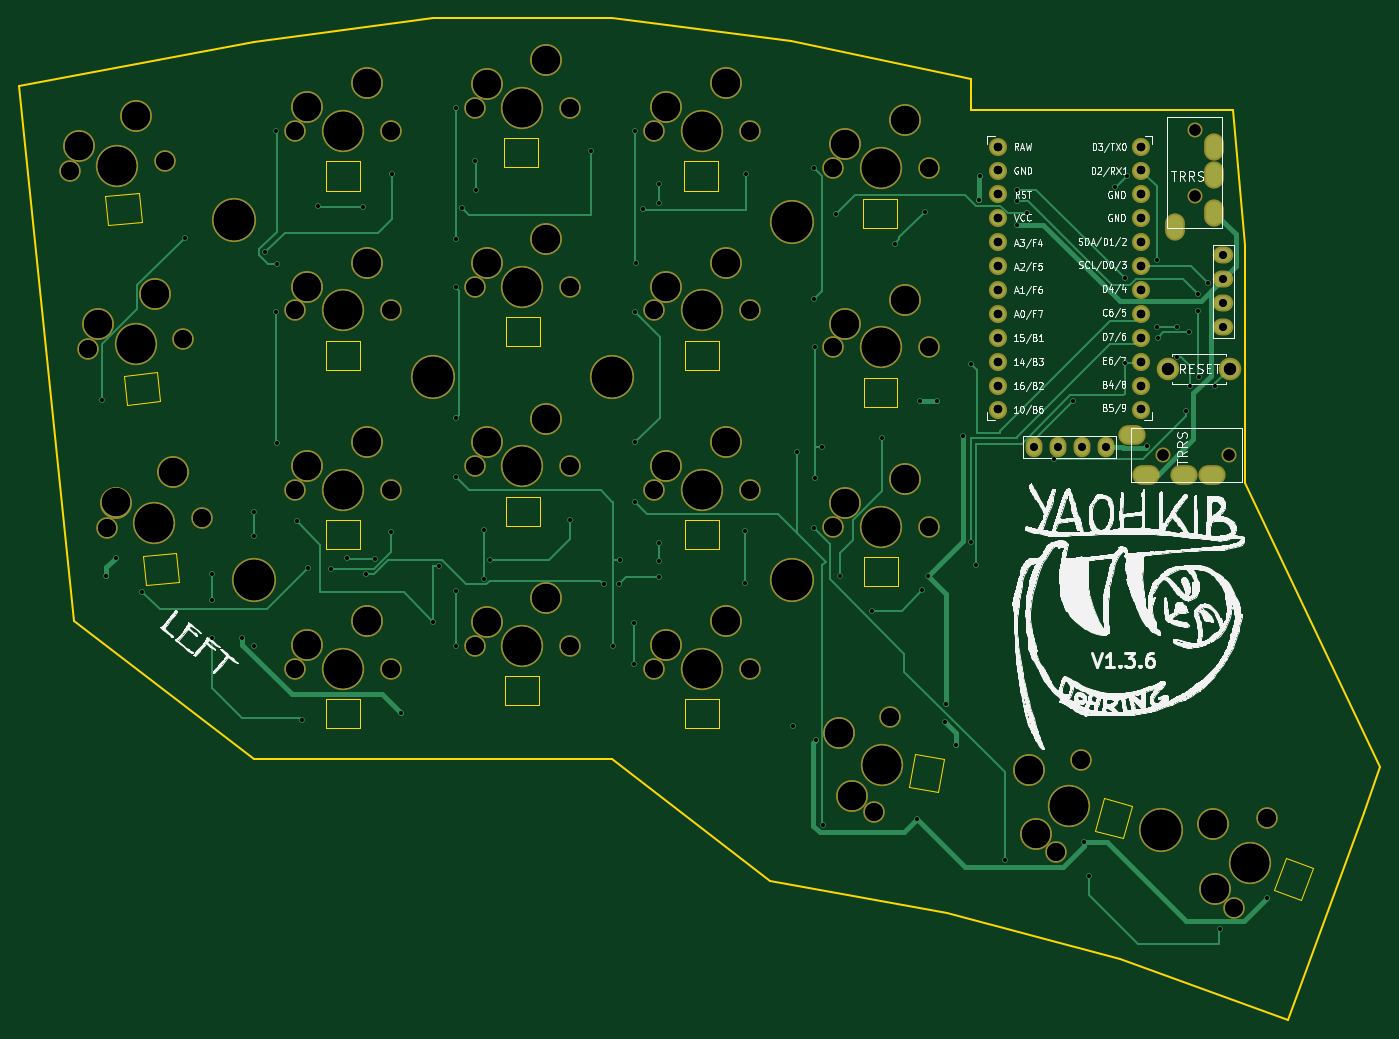
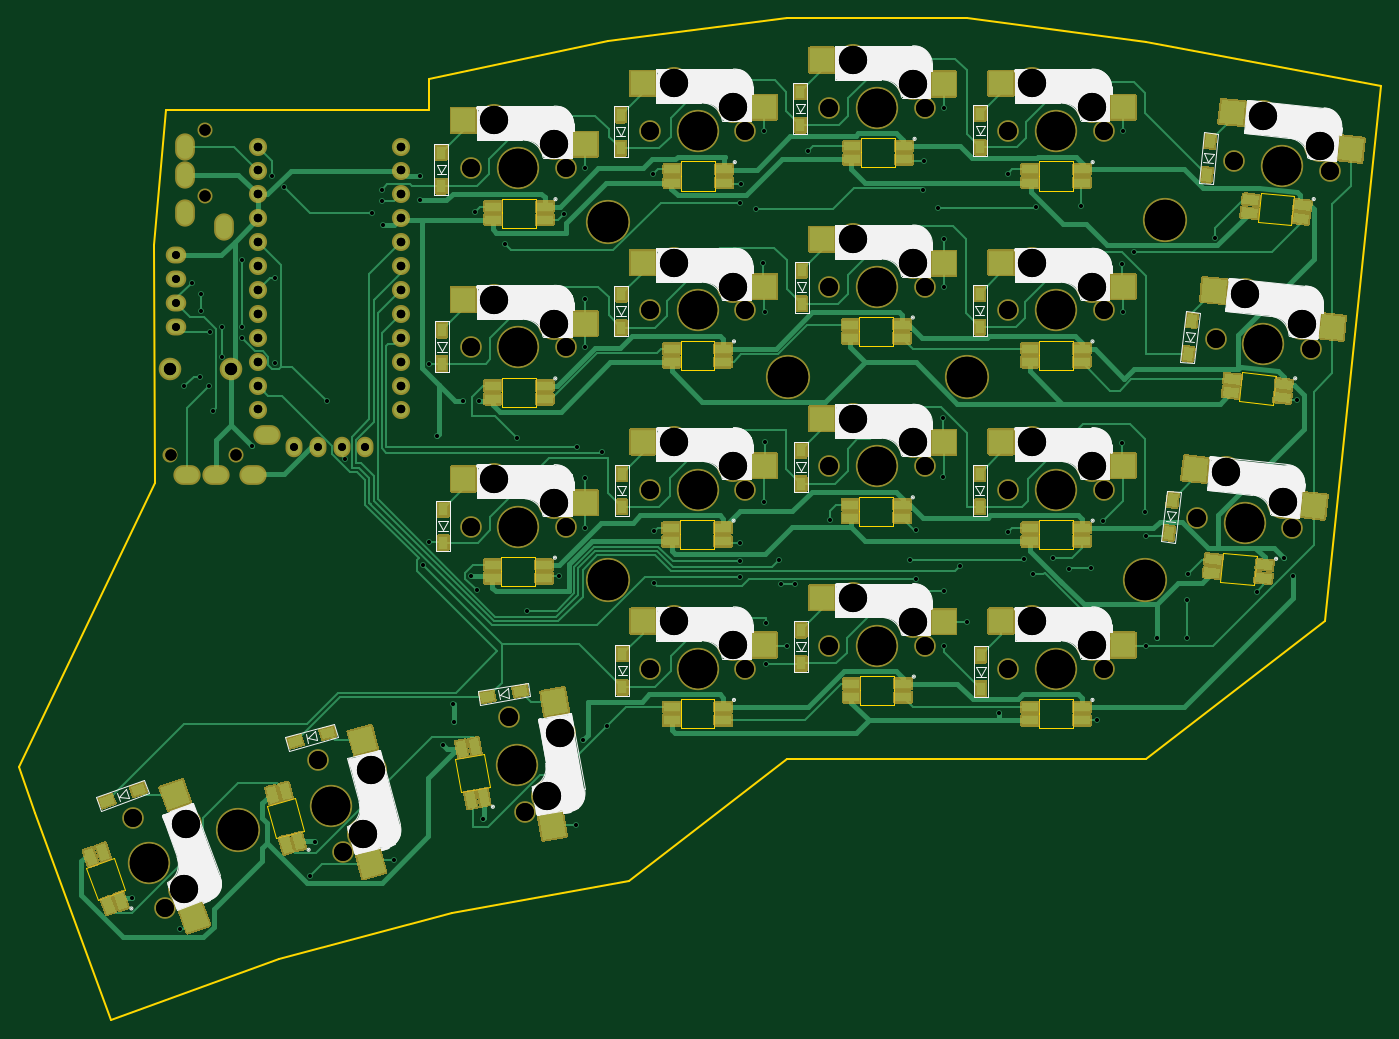
Circuit board: 10 layer files. Board 144.7 x 106.5 mm.
- bottom_copper: yaohkib - lefft-B_Cu.gbr (66824 bytes)
- bottom_mask: yaohkib - lefft-B_Mask.gbr (64462 bytes)
- bottom_silk: yaohkib - lefft-B_SilkS.gbr (36219 bytes)
- outline: yaohkib - lefft-Edge_Cuts.gbr (6094 bytes)
- top_copper: yaohkib - lefft-F_Cu.gbr (19640 bytes)
- top_mask: yaohkib - lefft-F_Mask.gbr (5773 bytes)
- top_silk: yaohkib - lefft-F_SilkS.gbr (214213 bytes)
- drill: yaohkib - lefft-NPTH.drl (2080 bytes)
- drill: yaohkib - lefft-PTH.drl (3152 bytes)
- drill: yaohkib - lefft.drl (4926 bytes)

=== bottom_copper: yaohkib - lefft-B_Cu.gbr (66824 bytes, source omitted) ===
=== bottom_mask: yaohkib - lefft-B_Mask.gbr (64462 bytes, source omitted) ===
=== bottom_silk: yaohkib - lefft-B_SilkS.gbr (36219 bytes, source omitted) ===
=== outline: yaohkib - lefft-Edge_Cuts.gbr ===
%TF.GenerationSoftware,KiCad,Pcbnew,(5.1.10)-1*%
%TF.CreationDate,2021-10-28T21:07:41+02:00*%
%TF.ProjectId,yaohkib - lefft,79616f68-6b69-4622-902d-206c65666674,rev?*%
%TF.SameCoordinates,Original*%
%TF.FileFunction,Profile,NP*%
%FSLAX46Y46*%
G04 Gerber Fmt 4.6, Leading zero omitted, Abs format (unit mm)*
G04 Created by KiCad (PCBNEW (5.1.10)-1) date 2021-10-28 21:07:41*
%MOMM*%
%LPD*%
G01*
G04 APERTURE LIST*
%TA.AperFunction,Profile*%
%ADD10C,0.200000*%
%TD*%
%TA.AperFunction,Profile*%
%ADD11C,0.120000*%
%TD*%
G04 APERTURE END LIST*
D10*
X72021500Y-49225500D02*
X77927000Y-106058000D01*
X202387000Y-66053000D02*
X202323500Y-91389500D01*
X151904500Y-133680500D02*
X170700500Y-137046000D01*
X200545500Y-51765500D02*
X201117000Y-51765500D01*
X189052000Y-141935500D02*
X206959000Y-148476000D01*
X77927000Y-106058000D02*
X96977000Y-120663000D01*
X135077000Y-120663000D02*
X151904500Y-133680500D01*
X173177000Y-51765500D02*
X200545500Y-51765500D01*
X173177000Y-48400000D02*
X173177000Y-51765500D01*
X116027000Y-41986500D02*
X135077000Y-41986500D01*
X201117000Y-51765500D02*
X202387000Y-66053000D01*
X189052000Y-141935500D02*
X170700500Y-137046000D01*
X96977000Y-120663000D02*
X135077000Y-120663000D01*
X154125000Y-44450000D02*
X135077000Y-41986500D01*
X216738000Y-121552000D02*
X215023500Y-126441500D01*
X173177000Y-48400000D02*
X154125000Y-44450000D01*
X116027000Y-41986500D02*
X96975000Y-44475000D01*
X216738000Y-121552000D02*
X202323500Y-91389500D01*
X215023500Y-126441500D02*
X206959000Y-148476000D01*
X96975000Y-44475000D02*
X72021500Y-49225500D01*
D11*
%TO.C,LED13*%
X108321500Y-79363000D02*
X104721500Y-79363000D01*
X108321500Y-76263000D02*
X108321500Y-79363000D01*
X104721500Y-76263000D02*
X108321500Y-76263000D01*
X104721500Y-79363000D02*
X104721500Y-76263000D01*
%TO.C,LED19*%
X127415500Y-95935000D02*
X123815500Y-95935000D01*
X127415500Y-92835000D02*
X127415500Y-95935000D01*
X123815500Y-92835000D02*
X127415500Y-92835000D01*
X123815500Y-95935000D02*
X123815500Y-92835000D01*
%TO.C,LED14*%
X127415500Y-76823000D02*
X123815500Y-76823000D01*
X127415500Y-73723000D02*
X127415500Y-76823000D01*
X123815500Y-73723000D02*
X127415500Y-73723000D01*
X123815500Y-76823000D02*
X123815500Y-73723000D01*
%TO.C,LED27*%
X209573889Y-132294754D02*
X208342616Y-135677647D01*
X206660842Y-131234491D02*
X209573889Y-132294754D01*
X205429569Y-134617384D02*
X206660842Y-131234491D01*
X208342616Y-135677647D02*
X205429569Y-134617384D01*
%TO.C,LED15*%
X146421500Y-79363000D02*
X142821500Y-79363000D01*
X146421500Y-76263000D02*
X146421500Y-79363000D01*
X142821500Y-76263000D02*
X146421500Y-76263000D01*
X142821500Y-79363000D02*
X142821500Y-76263000D01*
%TO.C,LED22*%
X108321500Y-117463000D02*
X104721500Y-117463000D01*
X108321500Y-114363000D02*
X108321500Y-117463000D01*
X104721500Y-114363000D02*
X108321500Y-114363000D01*
X104721500Y-117463000D02*
X104721500Y-114363000D01*
%TO.C,LED8*%
X146338500Y-60311500D02*
X142738500Y-60311500D01*
X146338500Y-57211500D02*
X146338500Y-60311500D01*
X142738500Y-57211500D02*
X146338500Y-57211500D01*
X142738500Y-60311500D02*
X142738500Y-57211500D01*
%TO.C,LED9*%
X127225000Y-57835000D02*
X123625000Y-57835000D01*
X127225000Y-54735000D02*
X127225000Y-57835000D01*
X123625000Y-54735000D02*
X127225000Y-54735000D01*
X123625000Y-57835000D02*
X123625000Y-54735000D01*
%TO.C,LED7*%
X165388500Y-64248500D02*
X161788500Y-64248500D01*
X165388500Y-61148500D02*
X165388500Y-64248500D01*
X161788500Y-61148500D02*
X165388500Y-61148500D01*
X161788500Y-64248500D02*
X161788500Y-61148500D01*
%TO.C,LED20*%
X108302000Y-98411500D02*
X104702000Y-98411500D01*
X108302000Y-95311500D02*
X108302000Y-98411500D01*
X104702000Y-95311500D02*
X108302000Y-95311500D01*
X104702000Y-98411500D02*
X104702000Y-95311500D01*
%TO.C,LED12*%
X87059894Y-82677477D02*
X83479615Y-83053779D01*
X86735855Y-79594459D02*
X87059894Y-82677477D01*
X83155576Y-79970761D02*
X86735855Y-79594459D01*
X83479615Y-83053779D02*
X83155576Y-79970761D01*
%TO.C,LED21*%
X89091894Y-101854477D02*
X85511615Y-102230779D01*
X88767855Y-98771459D02*
X89091894Y-101854477D01*
X85187576Y-99147761D02*
X88767855Y-98771459D01*
X85511615Y-102230779D02*
X85187576Y-99147761D01*
%TO.C,LED24*%
X146421500Y-117463000D02*
X142821500Y-117463000D01*
X146421500Y-114363000D02*
X146421500Y-117463000D01*
X142821500Y-114363000D02*
X146421500Y-114363000D01*
X142821500Y-117463000D02*
X142821500Y-114363000D01*
%TO.C,LED18*%
X146465500Y-98411500D02*
X142865500Y-98411500D01*
X146465500Y-95311500D02*
X146465500Y-98411500D01*
X142865500Y-95311500D02*
X146465500Y-95311500D01*
X142865500Y-98411500D02*
X142865500Y-95311500D01*
%TO.C,LED23*%
X127308000Y-114986500D02*
X123708000Y-114986500D01*
X127308000Y-111886500D02*
X127308000Y-114986500D01*
X123708000Y-111886500D02*
X127308000Y-111886500D01*
X123708000Y-114986500D02*
X123708000Y-111886500D01*
%TO.C,LED26*%
X190344455Y-125655472D02*
X189412707Y-129132805D01*
X187350085Y-124853133D02*
X190344455Y-125655472D01*
X186418337Y-128330466D02*
X187350085Y-124853133D01*
X189412707Y-129132805D02*
X186418337Y-128330466D01*
%TO.C,LED25*%
X170338352Y-120719276D02*
X169713218Y-124264584D01*
X167285448Y-120180966D02*
X170338352Y-120719276D01*
X166660314Y-123726274D02*
X167285448Y-120180966D01*
X169713218Y-124264584D02*
X166660314Y-123726274D01*
%TO.C,LED17*%
X165452000Y-102348500D02*
X161852000Y-102348500D01*
X165452000Y-99248500D02*
X165452000Y-102348500D01*
X161852000Y-99248500D02*
X165452000Y-99248500D01*
X161852000Y-102348500D02*
X161852000Y-99248500D01*
%TO.C,LED10*%
X108302000Y-60311500D02*
X104702000Y-60311500D01*
X108302000Y-57211500D02*
X108302000Y-60311500D01*
X104702000Y-57211500D02*
X108302000Y-57211500D01*
X104702000Y-60311500D02*
X104702000Y-57211500D01*
%TO.C,LED16*%
X165408000Y-83300000D02*
X161808000Y-83300000D01*
X165408000Y-80200000D02*
X165408000Y-83300000D01*
X161808000Y-80200000D02*
X165408000Y-80200000D01*
X161808000Y-83300000D02*
X161808000Y-80200000D01*
%TO.C,LED11*%
X85091394Y-63627477D02*
X81511115Y-64003779D01*
X84767355Y-60544459D02*
X85091394Y-63627477D01*
X81187076Y-60920761D02*
X84767355Y-60544459D01*
X81511115Y-64003779D02*
X81187076Y-60920761D01*
%TD*%
M02*

=== top_copper: yaohkib - lefft-F_Cu.gbr (19640 bytes, source omitted) ===
=== top_mask: yaohkib - lefft-F_Mask.gbr ===
%TF.GenerationSoftware,KiCad,Pcbnew,(5.1.10)-1*%
%TF.CreationDate,2021-10-28T21:07:41+02:00*%
%TF.ProjectId,yaohkib - lefft,79616f68-6b69-4622-902d-206c65666674,rev?*%
%TF.SameCoordinates,Original*%
%TF.FileFunction,Soldermask,Top*%
%TF.FilePolarity,Negative*%
%FSLAX46Y46*%
G04 Gerber Fmt 4.6, Leading zero omitted, Abs format (unit mm)*
G04 Created by KiCad (PCBNEW (5.1.10)-1) date 2021-10-28 21:07:41*
%MOMM*%
%LPD*%
G01*
G04 APERTURE LIST*
%ADD10O,2.900000X2.100000*%
%ADD11C,1.600000*%
%ADD12O,1.797000X2.178000*%
%ADD13C,1.924000*%
%ADD14C,3.400000*%
%ADD15C,2.300000*%
%ADD16C,4.500000*%
%ADD17C,2.400000*%
%ADD18C,4.700000*%
%ADD19O,2.178000X1.797000*%
%ADD20O,2.100000X2.900000*%
G04 APERTURE END LIST*
D10*
%TO.C,J7*%
X190325000Y-86325000D03*
X191825000Y-90525000D03*
X195825000Y-90525000D03*
X198825000Y-90525000D03*
D11*
X193625000Y-88425000D03*
X200625000Y-88425000D03*
%TD*%
D12*
%TO.C,J5*%
X187528000Y-87579500D03*
X184988000Y-87579500D03*
X182448000Y-87579500D03*
X179908000Y-87579500D03*
%TD*%
D13*
%TO.C,U1*%
X176113400Y-55629500D03*
X176113400Y-58169500D03*
X176113400Y-60709500D03*
X176113400Y-63249500D03*
X176113400Y-65789500D03*
X176113400Y-68329500D03*
X176113400Y-70869500D03*
X176113400Y-73409500D03*
X176113400Y-75949500D03*
X176113400Y-78489500D03*
X176113400Y-81029500D03*
X176113400Y-83569500D03*
X191333400Y-83569500D03*
X191333400Y-81029500D03*
X191333400Y-78489500D03*
X191333400Y-75949500D03*
X191333400Y-73409500D03*
X191333400Y-70869500D03*
X191333400Y-68329500D03*
X191333400Y-65789500D03*
X191333400Y-63249500D03*
X191333400Y-60709500D03*
X191333400Y-58169500D03*
X191333400Y-55629500D03*
%TD*%
D14*
%TO.C,SW4*%
X147142000Y-48908000D03*
X140792000Y-51448000D03*
D15*
X139522000Y-53988000D03*
X149682000Y-53988000D03*
D16*
X144602000Y-53988000D03*
%TD*%
D14*
%TO.C,SW5*%
X166192000Y-52845000D03*
X159842000Y-55385000D03*
D15*
X158572000Y-57925000D03*
X168732000Y-57925000D03*
D16*
X163652000Y-57925000D03*
%TD*%
D14*
%TO.C,SW17*%
X128092000Y-103581500D03*
X121742000Y-106121500D03*
D15*
X120472000Y-108661500D03*
X130632000Y-108661500D03*
D16*
X125552000Y-108661500D03*
%TD*%
D14*
%TO.C,SW13*%
X128092000Y-84531500D03*
X121742000Y-87071500D03*
D15*
X120472000Y-89611500D03*
X130632000Y-89611500D03*
D16*
X125552000Y-89611500D03*
%TD*%
D14*
%TO.C,SW19*%
X159217243Y-117914456D03*
X160615989Y-124609051D03*
D15*
X162896867Y-126300823D03*
X164661133Y-116295177D03*
D16*
X163779000Y-121298000D03*
%TD*%
D14*
%TO.C,SW15*%
X166192000Y-90945000D03*
X159842000Y-93485000D03*
D15*
X158572000Y-96025000D03*
X168732000Y-96025000D03*
D16*
X163652000Y-96025000D03*
%TD*%
D14*
%TO.C,SW2*%
X109042000Y-48908000D03*
X102692000Y-51448000D03*
D15*
X101422000Y-53988000D03*
X111582000Y-53988000D03*
D16*
X106502000Y-53988000D03*
%TD*%
D14*
%TO.C,SW7*%
X109042000Y-67958000D03*
X102692000Y-70498000D03*
D15*
X101422000Y-73038000D03*
X111582000Y-73038000D03*
D16*
X106502000Y-73038000D03*
%TD*%
D17*
%TO.C,RSW1*%
X194200000Y-79250000D03*
X200700000Y-79250000D03*
%TD*%
D18*
%TO.C,Ref\u002A\u002A*%
X97027800Y-101653640D03*
%TD*%
D14*
%TO.C,SW6*%
X86462581Y-71276326D03*
X80412869Y-74466168D03*
D15*
X79415329Y-77125005D03*
X89519671Y-76062995D03*
D16*
X84467500Y-76594000D03*
%TD*%
D18*
%TO.C,Ref\u002A\u002A*%
X116002000Y-80107500D03*
%TD*%
D14*
%TO.C,SW21*%
X198990093Y-127651218D03*
X199205084Y-134486998D03*
D15*
X201157538Y-136549139D03*
X204632462Y-127001861D03*
D16*
X202895000Y-131775500D03*
%TD*%
D18*
%TO.C,Ref\u002A\u002A*%
X154172000Y-101707500D03*
%TD*%
%TO.C,Ref\u002A\u002A*%
X193425000Y-128275000D03*
%TD*%
D14*
%TO.C,SW20*%
X179341497Y-121911248D03*
X180151448Y-128702277D03*
D15*
X182276199Y-130586403D03*
X184905801Y-120772597D03*
D16*
X183591000Y-125679500D03*
%TD*%
D14*
%TO.C,SW14*%
X147142000Y-87008000D03*
X140792000Y-89548000D03*
D15*
X139522000Y-92088000D03*
X149682000Y-92088000D03*
D16*
X144602000Y-92088000D03*
%TD*%
D14*
%TO.C,SW16*%
X109042000Y-106058000D03*
X102692000Y-108598000D03*
D15*
X101422000Y-111138000D03*
X111582000Y-111138000D03*
D16*
X106502000Y-111138000D03*
%TD*%
D19*
%TO.C,J2*%
X200050000Y-67170000D03*
X200050000Y-69710000D03*
X200050000Y-72250000D03*
X200050000Y-74790000D03*
%TD*%
D14*
%TO.C,SW1*%
X84494081Y-52353326D03*
X78444369Y-55543168D03*
D15*
X77446829Y-58202005D03*
X87551171Y-57139995D03*
D16*
X82499000Y-57671000D03*
%TD*%
D18*
%TO.C,Ref\u002A\u002A*%
X154172000Y-63597500D03*
%TD*%
D14*
%TO.C,SW11*%
X88431081Y-90262826D03*
X82381369Y-93452668D03*
D15*
X81383829Y-96111505D03*
X91488171Y-95049495D03*
D16*
X86436000Y-95580500D03*
%TD*%
D18*
%TO.C,Ref\u002A\u002A*%
X94881500Y-63449500D03*
%TD*%
D14*
%TO.C,SW10*%
X166192000Y-71895000D03*
X159842000Y-74435000D03*
D15*
X158572000Y-76975000D03*
X168732000Y-76975000D03*
D16*
X163652000Y-76975000D03*
%TD*%
D20*
%TO.C,J1*%
X194889500Y-64137000D03*
X199089500Y-62637000D03*
X199089500Y-58637000D03*
X199089500Y-55637000D03*
D11*
X196989500Y-60837000D03*
X196989500Y-53837000D03*
%TD*%
D14*
%TO.C,SW9*%
X147142000Y-67958000D03*
X140792000Y-70498000D03*
D15*
X139522000Y-73038000D03*
X149682000Y-73038000D03*
D16*
X144602000Y-73038000D03*
%TD*%
D14*
%TO.C,SW12*%
X109042000Y-87008000D03*
X102692000Y-89548000D03*
D15*
X101422000Y-92088000D03*
X111582000Y-92088000D03*
D16*
X106502000Y-92088000D03*
%TD*%
D14*
%TO.C,SW3*%
X128092000Y-46431500D03*
X121742000Y-48971500D03*
D15*
X120472000Y-51511500D03*
X130632000Y-51511500D03*
D16*
X125552000Y-51511500D03*
%TD*%
D14*
%TO.C,SW8*%
X128092000Y-65481500D03*
X121742000Y-68021500D03*
D15*
X120472000Y-70561500D03*
X130632000Y-70561500D03*
D16*
X125552000Y-70561500D03*
%TD*%
D18*
%TO.C,Ref\u002A\u002A*%
X135052000Y-80157500D03*
%TD*%
D14*
%TO.C,SW18*%
X147142000Y-106058000D03*
X140792000Y-108598000D03*
D15*
X139522000Y-111138000D03*
X149682000Y-111138000D03*
D16*
X144602000Y-111138000D03*
%TD*%
M02*

=== top_silk: yaohkib - lefft-F_SilkS.gbr (214213 bytes, source omitted) ===
=== drill: yaohkib - lefft-NPTH.drl ===
M48
; DRILL file {KiCad (5.1.10)-1} date 10/28/21 15:20:16
; FORMAT={-:-/ absolute / inch / decimal}
; #@! TF.CreationDate,2021-10-28T15:20:16+02:00
; #@! TF.GenerationSoftware,Kicad,Pcbnew,(5.1.10)-1
; #@! TF.FileFunction,NonPlated,1,2,NPTH
FMAT,2
INCH
T1C0.0472
T2C0.0748
T3C0.1181
T4C0.1614
T5C0.1693
%
G90
G05
T1
X7.623Y-3.4813
X7.7555Y-2.1196
X7.7555Y-2.3952
X7.8986Y-3.4813
T2
X3.0491Y-2.2914
X3.1266Y-3.0364
X3.2041Y-3.7839
X3.4469Y-2.2496
X3.5244Y-2.9946
X3.6019Y-3.7421
X3.993Y-2.1255
X3.993Y-2.8755
X3.993Y-3.6255
X3.993Y-4.3755
X4.393Y-2.1255
X4.393Y-2.8755
X4.393Y-3.6255
X4.393Y-4.3755
X4.743Y-2.028
X4.743Y-2.778
X4.743Y-3.528
X4.743Y-4.278
X5.143Y-2.028
X5.143Y-2.778
X5.143Y-3.528
X5.143Y-4.278
X5.493Y-2.1255
X5.493Y-2.8755
X5.493Y-3.6255
X5.493Y-4.3755
X5.893Y-2.1255
X5.893Y-2.8755
X5.893Y-3.6255
X5.893Y-4.3755
X6.243Y-2.2805
X6.243Y-3.0305
X6.243Y-3.7805
X6.4133Y-4.9725
X6.4827Y-4.5786
X6.643Y-2.2805
X6.643Y-3.0305
X6.643Y-3.7805
X7.1762Y-5.1412
X7.2798Y-4.7548
X7.9196Y-5.376
X8.0564Y-5.0001
T3
X3.0884Y-2.1867
X3.1659Y-2.9317
X3.2434Y-3.6792
X3.3265Y-2.0612
X3.404Y-2.8062
X3.4815Y-3.5537
X4.043Y-2.0255
X4.043Y-2.7755
X4.043Y-3.5255
X4.043Y-4.2755
X4.293Y-1.9255
X4.293Y-2.6755
X4.293Y-3.4255
X4.293Y-4.1755
X4.793Y-1.928
X4.793Y-2.678
X4.793Y-3.428
X4.793Y-4.178
X5.043Y-1.828
X5.043Y-2.578
X5.043Y-3.328
X5.043Y-4.078
X5.543Y-2.0255
X5.543Y-2.7755
X5.543Y-3.5255
X5.543Y-4.2755
X5.793Y-1.9255
X5.793Y-2.6755
X5.793Y-3.4255
X5.793Y-4.1755
X6.2684Y-4.6423
X6.293Y-2.1805
X6.293Y-2.9305
X6.293Y-3.6805
X6.3235Y-4.9059
X6.543Y-2.0805
X6.543Y-2.8305
X6.543Y-3.5805
X7.0607Y-4.7997
X7.0926Y-5.067
X7.8343Y-5.0256
X7.8427Y-5.2948
T4
X3.248Y-2.2705
X3.3255Y-3.0155
X3.403Y-3.763
X4.193Y-2.1255
X4.193Y-2.8755
X4.193Y-3.6255
X4.193Y-4.3755
X4.943Y-2.028
X4.943Y-2.778
X4.943Y-3.528
X4.943Y-4.278
X5.693Y-2.1255
X5.693Y-2.8755
X5.693Y-3.6255
X5.693Y-4.3755
X6.443Y-2.2805
X6.443Y-3.0305
X6.443Y-3.7805
X6.448Y-4.7755
X7.228Y-4.948
X7.988Y-5.188
T5
X3.7355Y-2.498
X3.82Y-4.0021
X4.567Y-3.1538
X5.317Y-3.1558
X6.0698Y-2.5038
X6.0698Y-4.0042
X7.6152Y-5.0502
T0
M30

=== drill: yaohkib - lefft-PTH.drl ===
M48
; DRILL file {KiCad (5.1.10)-1} date 10/28/21 15:20:16
; FORMAT={-:-/ absolute / inch / decimal}
; #@! TF.CreationDate,2021-10-28T15:20:16+02:00
; #@! TF.GenerationSoftware,Kicad,Pcbnew,(5.1.10)-1
; #@! TF.FileFunction,Plated,1,2,PTH
FMAT,2
INCH
T1C0.0157
T2C0.0327
T3C0.0354
T4C0.0394
T5C0.0512
%
G90
G05
T1
X3.1855Y-3.2505
X3.2005Y-3.988
X3.2405Y-3.9105
X3.353Y-4.053
X3.5293Y-2.5717
X3.643Y-3.978
X3.6455Y-4.088
X3.6455Y-4.2455
X3.7705Y-4.248
X3.818Y-4.278
X3.8185Y-3.8184
X3.8215Y-3.7173
X3.8662Y-2.6318
X3.913Y-2.1255
X3.913Y-2.8805
X3.9155Y-2.6805
X3.9155Y-3.4305
X3.998Y-3.7564
X4.02Y-4.5887
X4.0462Y-3.955
X4.088Y-2.438
X4.1405Y-3.9555
X4.208Y-3.913
X4.2763Y-2.4439
X4.2887Y-3.9801
X4.3255Y-3.9155
X4.393Y-3.803
X4.3955Y-2.303
X4.433Y-4.5606
X4.568Y-4.178
X4.5955Y-3.9455
X4.663Y-2.028
X4.663Y-2.5755
X4.663Y-2.778
X4.663Y-4.0505
X4.663Y-4.278
X4.6655Y-3.3255
X4.6655Y-3.573
X4.688Y-2.448
X4.7455Y-2.2505
X4.748Y-2.3706
X4.7805Y-3.793
X4.7805Y-3.9976
X4.8055Y-3.918
X5.1405Y-3.7534
X5.2305Y-2.2105
X5.2837Y-4.0222
X5.3205Y-4.278
X5.3451Y-4.0222
X5.353Y-3.9205
X5.408Y-4.183
X5.408Y-4.3555
X5.413Y-2.8805
X5.413Y-3.428
X5.4155Y-2.1255
X5.4155Y-3.6755
X5.418Y-2.678
X5.448Y-2.453
X5.513Y-2.3455
X5.5141Y-3.9911
X5.5155Y-2.4241
X5.5155Y-3.848
X5.516Y-3.9241
X5.8755Y-3.8005
X5.8755Y-4.0153
X5.878Y-2.3055
X6.073Y-4.6151
X6.093Y-3.4684
X6.163Y-2.2805
X6.163Y-2.828
X6.163Y-3.7855
X6.1655Y-3.0305
X6.1655Y-3.578
X6.1719Y-4.673
X6.198Y-3.4455
X6.2005Y-5.028
X6.253Y-2.473
X6.273Y-3.988
X6.4055Y-4.1322
X6.448Y-3.4105
X6.5003Y-2.5966
X6.593Y-5.003
X6.6059Y-3.253
X6.6153Y-4.0473
X6.6255Y-2.463
X6.6405Y-3.9855
X6.6755Y-3.253
X6.713Y-4.598
X6.7155Y-4.5205
X6.758Y-4.6955
X6.7855Y-3.403
X6.818Y-3.1005
X6.818Y-3.843
X6.8422Y-3.9428
X6.853Y-2.413
X6.8555Y-2.313
X6.963Y-5.1755
X7.0105Y-2.518
X7.013Y-2.3705
X7.013Y-2.418
X7.0555Y-2.468
X7.1671Y-3.4969
X7.2455Y-3.2558
X7.293Y-5.1005
X7.3138Y-5.241
X7.423Y-2.3605
X7.463Y-2.7405
X7.463Y-3.0955
X7.473Y-2.313
X7.5561Y-3.4449
X7.5974Y-2.6634
X7.5974Y-2.9439
X7.6005Y-2.9921
X7.6831Y-3.0699
X7.6831Y-2.9429
X7.7205Y-3.2982
X7.7323Y-2.9675
X7.7362Y-3.1929
X7.7697Y-2.877
X7.7702Y-2.8069
X7.7736Y-3.1535
X7.81Y-2.7589
X7.8406Y-3.1929
X7.8605Y-5.463
X8.058Y-5.333
T2
X7.083Y-3.448
X7.183Y-3.448
X7.283Y-3.448
X7.383Y-3.448
X7.876Y-2.6445
X7.876Y-2.7445
X7.876Y-2.8445
X7.876Y-2.9445
T3
X6.9336Y-2.1901
X6.9336Y-2.2901
X6.9336Y-2.3901
X6.9336Y-2.4901
X6.9336Y-2.5901
X6.9336Y-2.6901
X6.9336Y-2.7901
X6.9336Y-2.8901
X6.9336Y-2.9901
X6.9336Y-3.0901
X6.9336Y-3.1901
X6.9336Y-3.2901
X7.5328Y-2.1901
X7.5328Y-2.2901
X7.5328Y-2.3901
X7.5328Y-2.4901
X7.5328Y-2.5901
X7.5328Y-2.6901
X7.5328Y-2.7901
X7.5328Y-2.8901
X7.5328Y-2.9901
X7.5328Y-3.0901
X7.5328Y-3.1901
X7.5328Y-3.2901
T5
X7.6457Y-3.1201
X7.9016Y-3.1201
T4
G00X7.503Y-3.3986
M15
G01X7.4833Y-3.3986
M16
G05
G00X7.562Y-3.564
M15
G01X7.5423Y-3.564
M16
G05
G00X7.6728Y-2.5152
M15
G01X7.6728Y-2.5349
M16
G05
G00X7.7195Y-3.564
M15
G01X7.6998Y-3.564
M16
G05
G00X7.8376Y-3.564
M15
G01X7.8179Y-3.564
M16
G05
G00X7.8382Y-2.1806
M15
G01X7.8382Y-2.2003
M16
G05
G00X7.8382Y-2.2987
M15
G01X7.8382Y-2.3184
M16
G05
G00X7.8382Y-2.4562
M15
G01X7.8382Y-2.4759
M16
G05
T0
M30

=== drill: yaohkib - lefft.drl ===
M48
; DRILL file {KiCad (5.1.10)-1} date 10/28/21 21:07:43
; FORMAT={-:-/ absolute / inch / decimal}
; #@! TF.CreationDate,2021-10-28T21:07:43+02:00
; #@! TF.GenerationSoftware,Kicad,Pcbnew,(5.1.10)-1
FMAT,2
INCH
T1C0.0157
T2C0.0327
T3C0.0354
T4C0.0394
T5C0.0512
T6C0.0472
T7C0.0748
T8C0.1181
T9C0.1614
T10C0.1693
%
G90
G05
T1
X3.1855Y-3.2505
X3.2005Y-3.988
X3.2405Y-3.9105
X3.353Y-4.053
X3.5293Y-2.5717
X3.643Y-3.978
X3.6455Y-4.088
X3.6455Y-4.2455
X3.7705Y-4.248
X3.818Y-4.278
X3.8185Y-3.8184
X3.8215Y-3.7173
X3.8662Y-2.6318
X3.913Y-2.1255
X3.913Y-2.8805
X3.9155Y-2.6805
X3.9155Y-3.4305
X3.998Y-3.7564
X4.02Y-4.5887
X4.0462Y-3.955
X4.088Y-2.438
X4.1405Y-3.9555
X4.208Y-3.913
X4.2763Y-2.4439
X4.2887Y-3.9801
X4.3255Y-3.9155
X4.393Y-3.803
X4.3955Y-2.303
X4.433Y-4.5606
X4.568Y-4.178
X4.5955Y-3.9455
X4.663Y-2.028
X4.663Y-2.5755
X4.663Y-2.778
X4.663Y-4.0505
X4.663Y-4.278
X4.6655Y-3.3255
X4.6655Y-3.573
X4.688Y-2.448
X4.7455Y-2.2505
X4.748Y-2.3706
X4.7805Y-3.793
X4.7805Y-3.9976
X4.8055Y-3.918
X5.1405Y-3.7534
X5.2305Y-2.2105
X5.2837Y-4.0222
X5.3205Y-4.278
X5.3451Y-4.0222
X5.353Y-3.9205
X5.408Y-4.183
X5.408Y-4.3555
X5.413Y-2.8805
X5.413Y-3.428
X5.4155Y-2.1255
X5.4155Y-3.6755
X5.418Y-2.678
X5.448Y-2.453
X5.513Y-2.3455
X5.5141Y-3.9911
X5.5155Y-2.4241
X5.5155Y-3.848
X5.516Y-3.9241
X5.8755Y-3.8005
X5.8755Y-4.0153
X5.878Y-2.3055
X6.073Y-4.6151
X6.093Y-3.4684
X6.163Y-2.2805
X6.163Y-2.828
X6.163Y-3.7855
X6.1655Y-3.0305
X6.1655Y-3.578
X6.1719Y-4.673
X6.198Y-3.4455
X6.2005Y-5.028
X6.253Y-2.473
X6.273Y-3.988
X6.4055Y-4.1322
X6.448Y-3.4105
X6.5003Y-2.5966
X6.593Y-5.003
X6.6059Y-3.253
X6.6153Y-4.0473
X6.6255Y-2.463
X6.6405Y-3.9855
X6.6755Y-3.253
X6.713Y-4.598
X6.7155Y-4.5205
X6.758Y-4.6955
X6.7855Y-3.403
X6.818Y-3.1005
X6.818Y-3.843
X6.8422Y-3.9428
X6.853Y-2.413
X6.8555Y-2.313
X6.963Y-5.1755
X7.0105Y-2.518
X7.013Y-2.3705
X7.013Y-2.418
X7.0555Y-2.468
X7.1671Y-3.4969
X7.2455Y-3.2558
X7.293Y-5.1005
X7.3138Y-5.241
X7.423Y-2.3605
X7.463Y-2.7405
X7.463Y-3.0955
X7.473Y-2.313
X7.5561Y-3.4449
X7.5974Y-2.6634
X7.5974Y-2.9439
X7.6005Y-2.9921
X7.6831Y-3.0699
X7.6831Y-2.9429
X7.7205Y-3.2982
X7.7323Y-2.9675
X7.7362Y-3.1929
X7.7697Y-2.877
X7.7702Y-2.8069
X7.7736Y-3.1535
X7.81Y-2.7589
X7.8406Y-3.1929
X7.8605Y-5.463
X8.058Y-5.333
T2
X7.083Y-3.448
X7.183Y-3.448
X7.283Y-3.448
X7.383Y-3.448
X7.876Y-2.6445
X7.876Y-2.7445
X7.876Y-2.8445
X7.876Y-2.9445
T3
X6.9336Y-2.1901
X6.9336Y-2.2901
X6.9336Y-2.3901
X6.9336Y-2.4901
X6.9336Y-2.5901
X6.9336Y-2.6901
X6.9336Y-2.7901
X6.9336Y-2.8901
X6.9336Y-2.9901
X6.9336Y-3.0901
X6.9336Y-3.1901
X6.9336Y-3.2901
X7.5328Y-2.1901
X7.5328Y-2.2901
X7.5328Y-2.3901
X7.5328Y-2.4901
X7.5328Y-2.5901
X7.5328Y-2.6901
X7.5328Y-2.7901
X7.5328Y-2.8901
X7.5328Y-2.9901
X7.5328Y-3.0901
X7.5328Y-3.1901
X7.5328Y-3.2901
T5
X7.6457Y-3.1201
X7.9016Y-3.1201
T6
X7.623Y-3.4813
X7.7555Y-2.1196
X7.7555Y-2.3952
X7.8986Y-3.4813
T7
X3.0491Y-2.2914
X3.1266Y-3.0364
X3.2041Y-3.7839
X3.4469Y-2.2496
X3.5244Y-2.9946
X3.6019Y-3.7421
X3.993Y-2.1255
X3.993Y-2.8755
X3.993Y-3.6255
X3.993Y-4.3755
X4.393Y-2.1255
X4.393Y-2.8755
X4.393Y-3.6255
X4.393Y-4.3755
X4.743Y-2.028
X4.743Y-2.778
X4.743Y-3.528
X4.743Y-4.278
X5.143Y-2.028
X5.143Y-2.778
X5.143Y-3.528
X5.143Y-4.278
X5.493Y-2.1255
X5.493Y-2.8755
X5.493Y-3.6255
X5.493Y-4.3755
X5.893Y-2.1255
X5.893Y-2.8755
X5.893Y-3.6255
X5.893Y-4.3755
X6.243Y-2.2805
X6.243Y-3.0305
X6.243Y-3.7805
X6.4133Y-4.9725
X6.4827Y-4.5786
X6.643Y-2.2805
X6.643Y-3.0305
X6.643Y-3.7805
X7.1762Y-5.1412
X7.2798Y-4.7548
X7.9196Y-5.376
X8.0564Y-5.0001
T8
X3.0884Y-2.1867
X3.1659Y-2.9317
X3.2434Y-3.6792
X3.3265Y-2.0612
X3.404Y-2.8062
X3.4815Y-3.5537
X4.043Y-2.0255
X4.043Y-2.7755
X4.043Y-3.5255
X4.043Y-4.2755
X4.293Y-1.9255
X4.293Y-2.6755
X4.293Y-3.4255
X4.293Y-4.1755
X4.793Y-1.928
X4.793Y-2.678
X4.793Y-3.428
X4.793Y-4.178
X5.043Y-1.828
X5.043Y-2.578
X5.043Y-3.328
X5.043Y-4.078
X5.543Y-2.0255
X5.543Y-2.7755
X5.543Y-3.5255
X5.543Y-4.2755
X5.793Y-1.9255
X5.793Y-2.6755
X5.793Y-3.4255
X5.793Y-4.1755
X6.2684Y-4.6423
X6.293Y-2.1805
X6.293Y-2.9305
X6.293Y-3.6805
X6.3235Y-4.9059
X6.543Y-2.0805
X6.543Y-2.8305
X6.543Y-3.5805
X7.0607Y-4.7997
X7.0926Y-5.067
X7.8343Y-5.0256
X7.8427Y-5.2948
T9
X3.248Y-2.2705
X3.3255Y-3.0155
X3.403Y-3.763
X4.193Y-2.1255
X4.193Y-2.8755
X4.193Y-3.6255
X4.193Y-4.3755
X4.943Y-2.028
X4.943Y-2.778
X4.943Y-3.528
X4.943Y-4.278
X5.693Y-2.1255
X5.693Y-2.8755
X5.693Y-3.6255
X5.693Y-4.3755
X6.443Y-2.2805
X6.443Y-3.0305
X6.443Y-3.7805
X6.448Y-4.7755
X7.228Y-4.948
X7.988Y-5.188
T10
X3.7355Y-2.498
X3.82Y-4.0021
X4.567Y-3.1538
X5.317Y-3.1558
X6.0698Y-2.5038
X6.0698Y-4.0042
X7.6152Y-5.0502
T4
G00X7.503Y-3.3986
M15
G01X7.4833Y-3.3986
M16
G05
G00X7.562Y-3.564
M15
G01X7.5423Y-3.564
M16
G05
G00X7.6728Y-2.5152
M15
G01X7.6728Y-2.5349
M16
G05
G00X7.7195Y-3.564
M15
G01X7.6998Y-3.564
M16
G05
G00X7.8376Y-3.564
M15
G01X7.8179Y-3.564
M16
G05
G00X7.8382Y-2.1806
M15
G01X7.8382Y-2.2003
M16
G05
G00X7.8382Y-2.2987
M15
G01X7.8382Y-2.3184
M16
G05
G00X7.8382Y-2.4562
M15
G01X7.8382Y-2.4759
M16
G05
T0
M30

